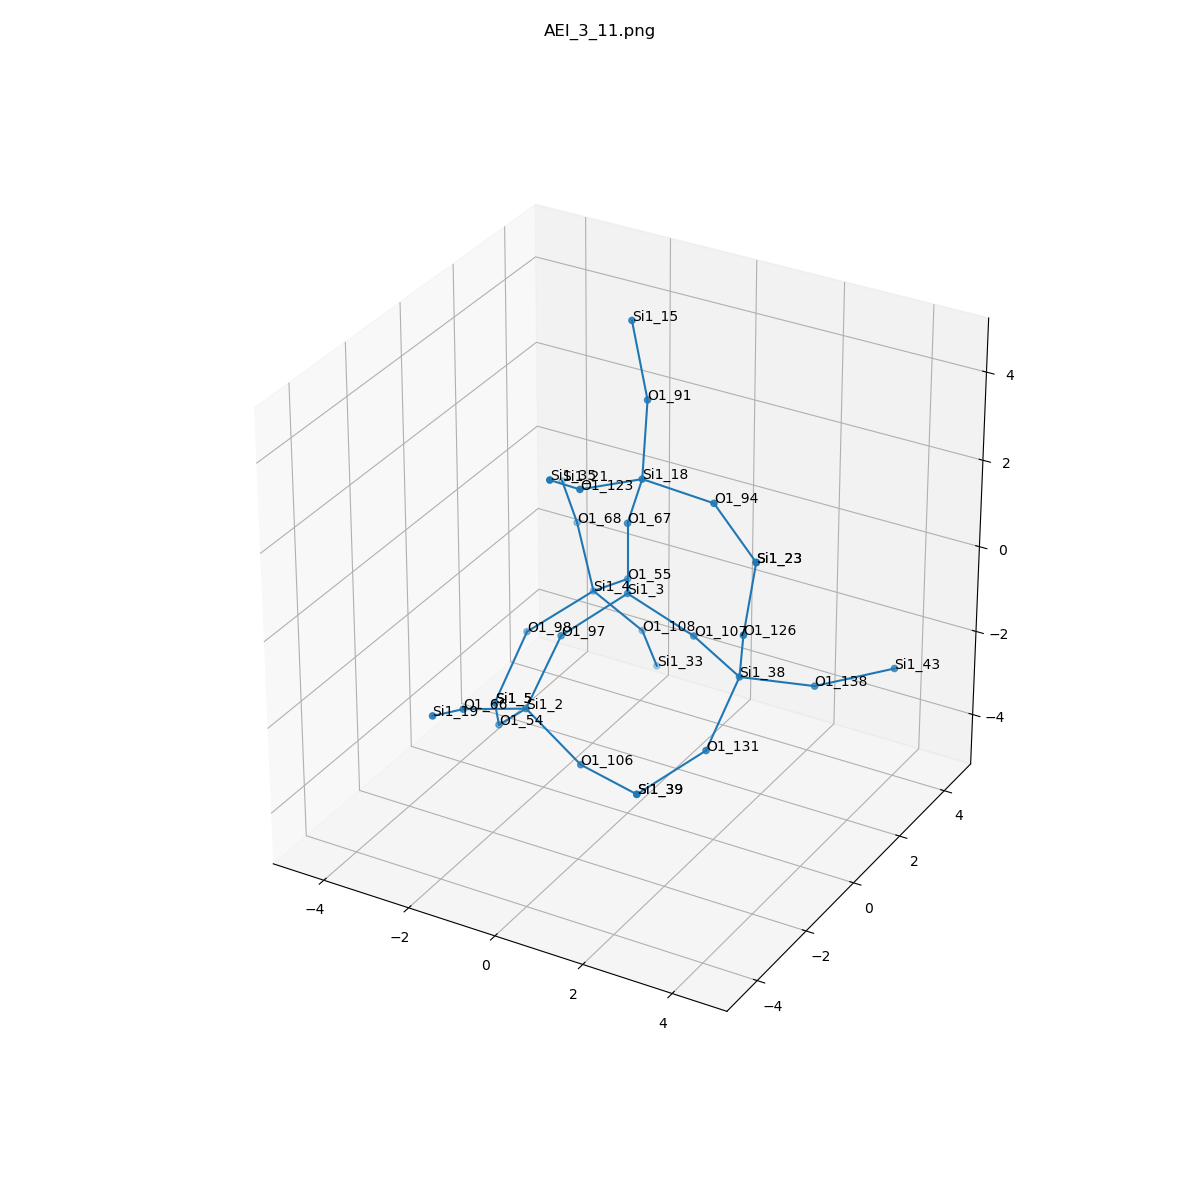

Data behind this chart, as committed beside it:
, neighbor_num, isite, atom, x, y, z, front_index
0, 0, 3, Si1, 0.0, 0.0, 0.0, 
1, 1, 55, O1, -0.7577, 1.317, -0.5338, 0.0
2, 1, 97, O1, -0.7635, -1.312, -0.5364, 0.0
3, 1, 107, O1, 1.515, 0.0, -0.5406, 0.0
4, 1, 67, O1, 0.0, -3.0814879110195774e-33, 1.61, 0.0
5, 2, 4, Si1, -1.922, 1.933, -1.46, 1.0
6, 2, 2, Si1, -0.9834, -2.318, -1.774, 2.0
7, 2, 38, Si1, 2.949, -0.7199, -0.6893, 3.0
8, 2, 18, Si1, 0.6151, -0.494, 3.014, 4.0
9, 3, 108, O1, -1.26, 2.791, -2.649, 5.0
10, 3, 68, O1, -2.867, 2.884, -0.5687, 5.0
11, 3, 98, O1, -2.8, 0.737, -2.084, 5.0
12, 3, 106, O1, 0.4217, -2.577, -2.513, 6.0
13, 3, 66, O1, -1.576, -3.713, -1.233, 6.0
14, 3, 54, O1, -2.023, -1.665, -2.817, 6.0
15, 3, 131, O1, 2.854, -1.876, -1.805, 7.0
16, 3, 126, O1, 3.375, -1.368, 0.7208, 7.0
17, 3, 138, O1, 4.047, 0.3676, -1.137, 7.0
18, 3, 94, O1, 2.222, -0.5076, 2.922, 8.0
19, 3, 123, O1, 0.08102, -1.976, 3.341, 8.0
20, 3, 91, O1, 0.1536, 0.5149, 4.181, 8.0
21, 4, 33, Si1, -1.405, 3.66, -3.998, 9.0
22, 4, 21, Si1, -3.934, 4.083, -0.4438, 10.0
23, 4, 5, Si1, -2.905, -0.3843, -3.235, 11.0
24, 4, 39, Si1, 1.964, -3.042, -2.467, 12.0
25, 4, 19, Si1, -1.365, -5.16, -0.5585, 13.0
26, 4, 5, Si1, -2.905, -0.3843, -3.235, 14.0
27, 4, 39, Si1, 1.964, -3.042, -2.467, 15.0
28, 4, 23, Si1, 3.541, -1.198, 2.312, 16.0
29, 4, 43, Si1, 5.329, 1.292, -0.8252, 17.0
30, 4, 23, Si1, 3.541, -1.198, 2.312, 18.0
31, 4, 35, Si1, 0.2127, -3.317, 4.22, 19.0
32, 4, 15, Si1, -0.3629, 0.7983, 5.678, 20.0
